The GitHub repository Diogo-Rodriigues/AP_Modulo2 contains a labelled image folder "dataset_cleaned" with 4 categories: biliary leaks, lithiasis, normal, stricture. Examples follow, each with its label.

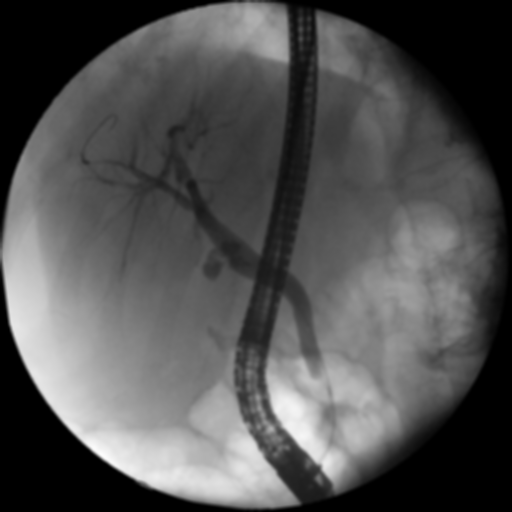
Label: normal

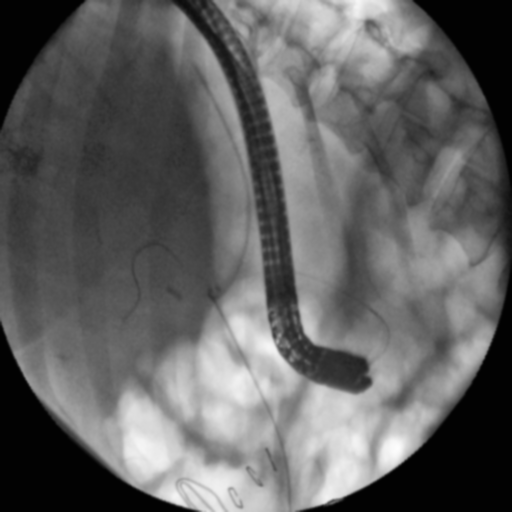
Label: normal

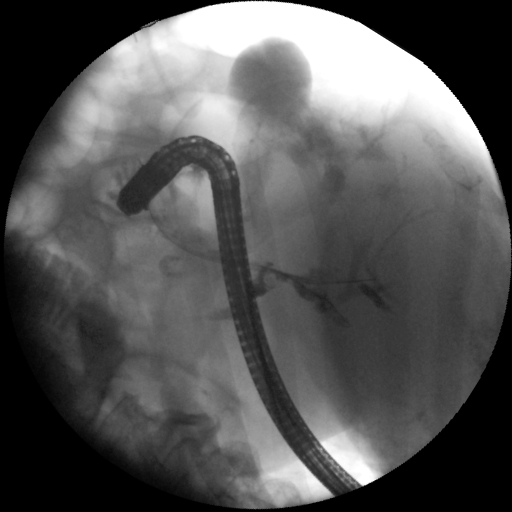
Label: biliary leaks

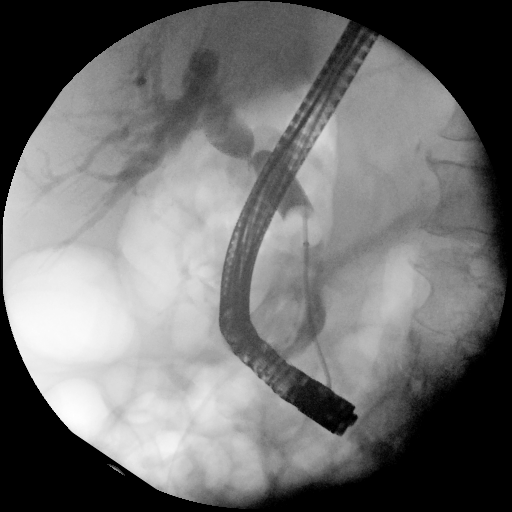
Label: stricture

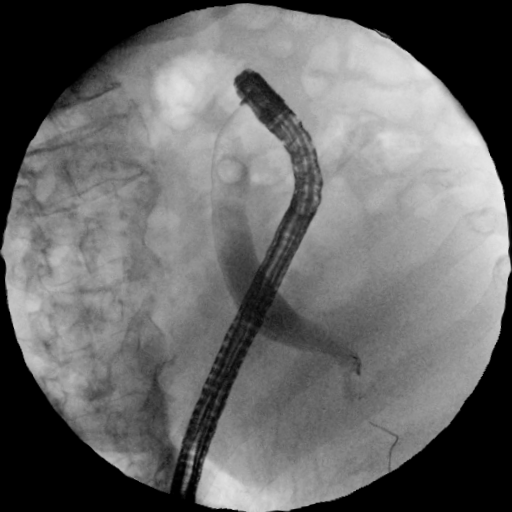
Label: lithiasis

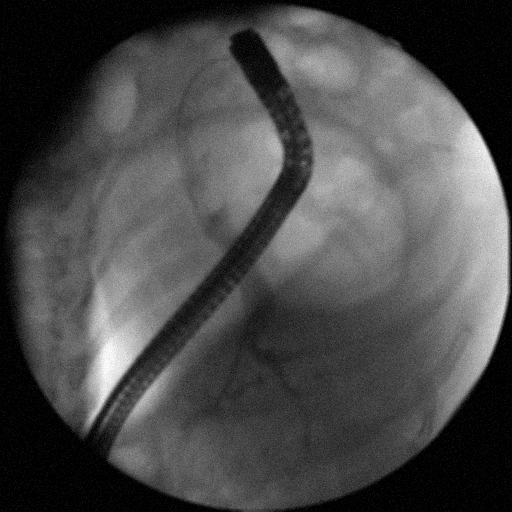
Label: lithiasis
